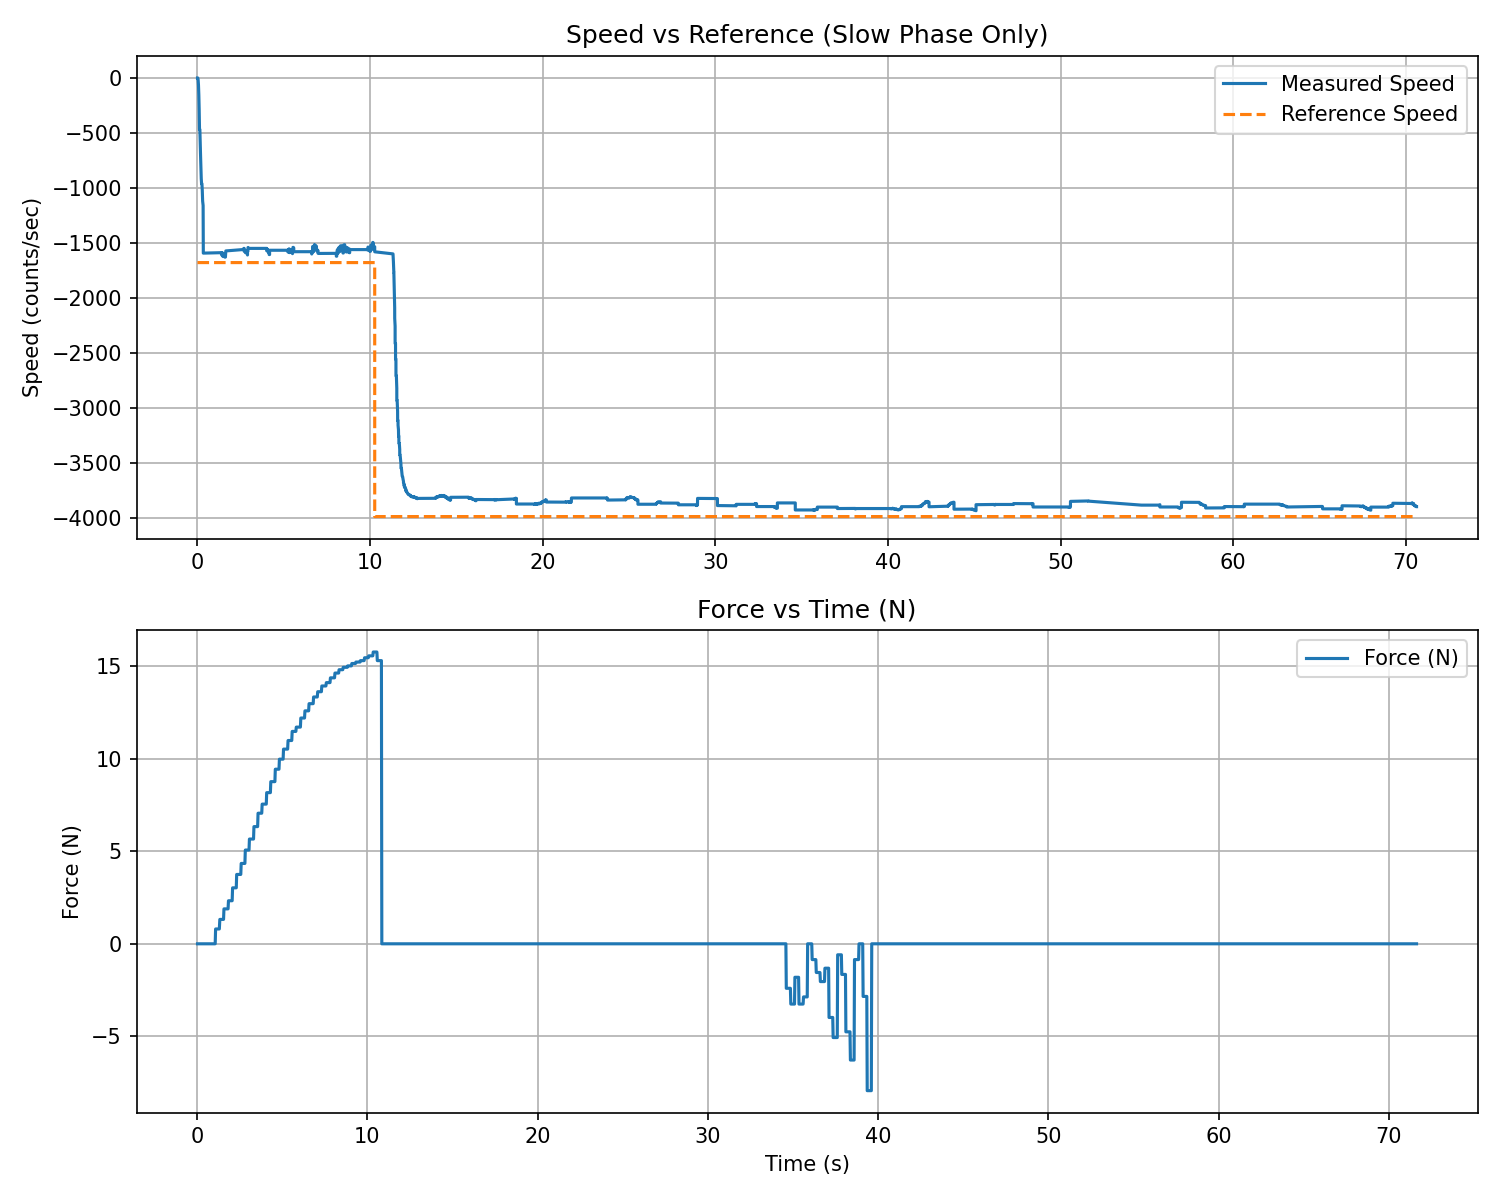

The table this chart was drawn from, first rows:
t_rel_s, force_N, force_kgf
0.02364, 0.000000, 0.000000
0.04831, 0.000000, 0.000000
0.07281, 0.000000, 0.000000
0.09737, 0.000000, 0.000000
0.1218, 0.000000, 0.000000
0.146, 0.000000, 0.000000
0.1702, 0.000000, 0.000000
0.1943, 0.000000, 0.000000
0.2184, 0.000000, 0.000000
0.2426, 0.000000, 0.000000
0.2668, 0.000000, 0.000000
0.2909, 0.000000, 0.000000
0.3152, 0.000000, 0.000000
0.3393, 0.000000, 0.000000
0.3634, 0.000000, 0.000000
0.3875, 0.000000, 0.000000
0.4116, 0.000000, 0.000000
0.4356, 0.000000, 0.000000
0.4597, 0.000000, 0.000000
0.4836, 0.000000, 0.000000
0.5077, 0.000000, 0.000000
0.5317, 0.000000, 0.000000
0.5559, 0.000000, 0.000000
0.5799, 0.000000, 0.000000
0.604, 0.000000, 0.000000
0.6283, 0.000000, 0.000000
0.6525, 0.000000, 0.000000
0.6767, 0.000000, 0.000000
0.7009, 0.000000, 0.000000
0.725, 0.000000, 0.000000
0.7491, 0.000000, 0.000000
0.7736, 0.000000, 0.000000
0.7977, 0.000000, 0.000000
0.8218, 0.000000, 0.000000
0.846, 0.000000, 0.000000
0.8701, 0.000000, 0.000000
0.8941, 0.000000, 0.000000
0.9182, 0.000000, 0.000000
0.9423, 0.000000, 0.000000
0.9665, 0.000000, 0.000000
0.9909, 0.000000, 0.000000
1.015, 0.000000, 0.000000
1.039, 0.000000, 0.000000
1.063, 0.000000, 0.000000
1.087, 0.8009, 0.08167
1.111, 0.8009, 0.08167
1.136, 0.8009, 0.08167
1.16, 0.8009, 0.08167
1.185, 0.8009, 0.08167
1.209, 0.8009, 0.08167
1.234, 0.8009, 0.08167
1.258, 0.8009, 0.08167
1.282, 0.8009, 0.08167
1.306, 0.8009, 0.08167
1.336, 1.318, 0.1344
1.36, 1.318, 0.1344
1.384, 1.318, 0.1344
1.409, 1.318, 0.1344
1.433, 1.318, 0.1344
1.457, 1.318, 0.1344
... 2,910 more rows
